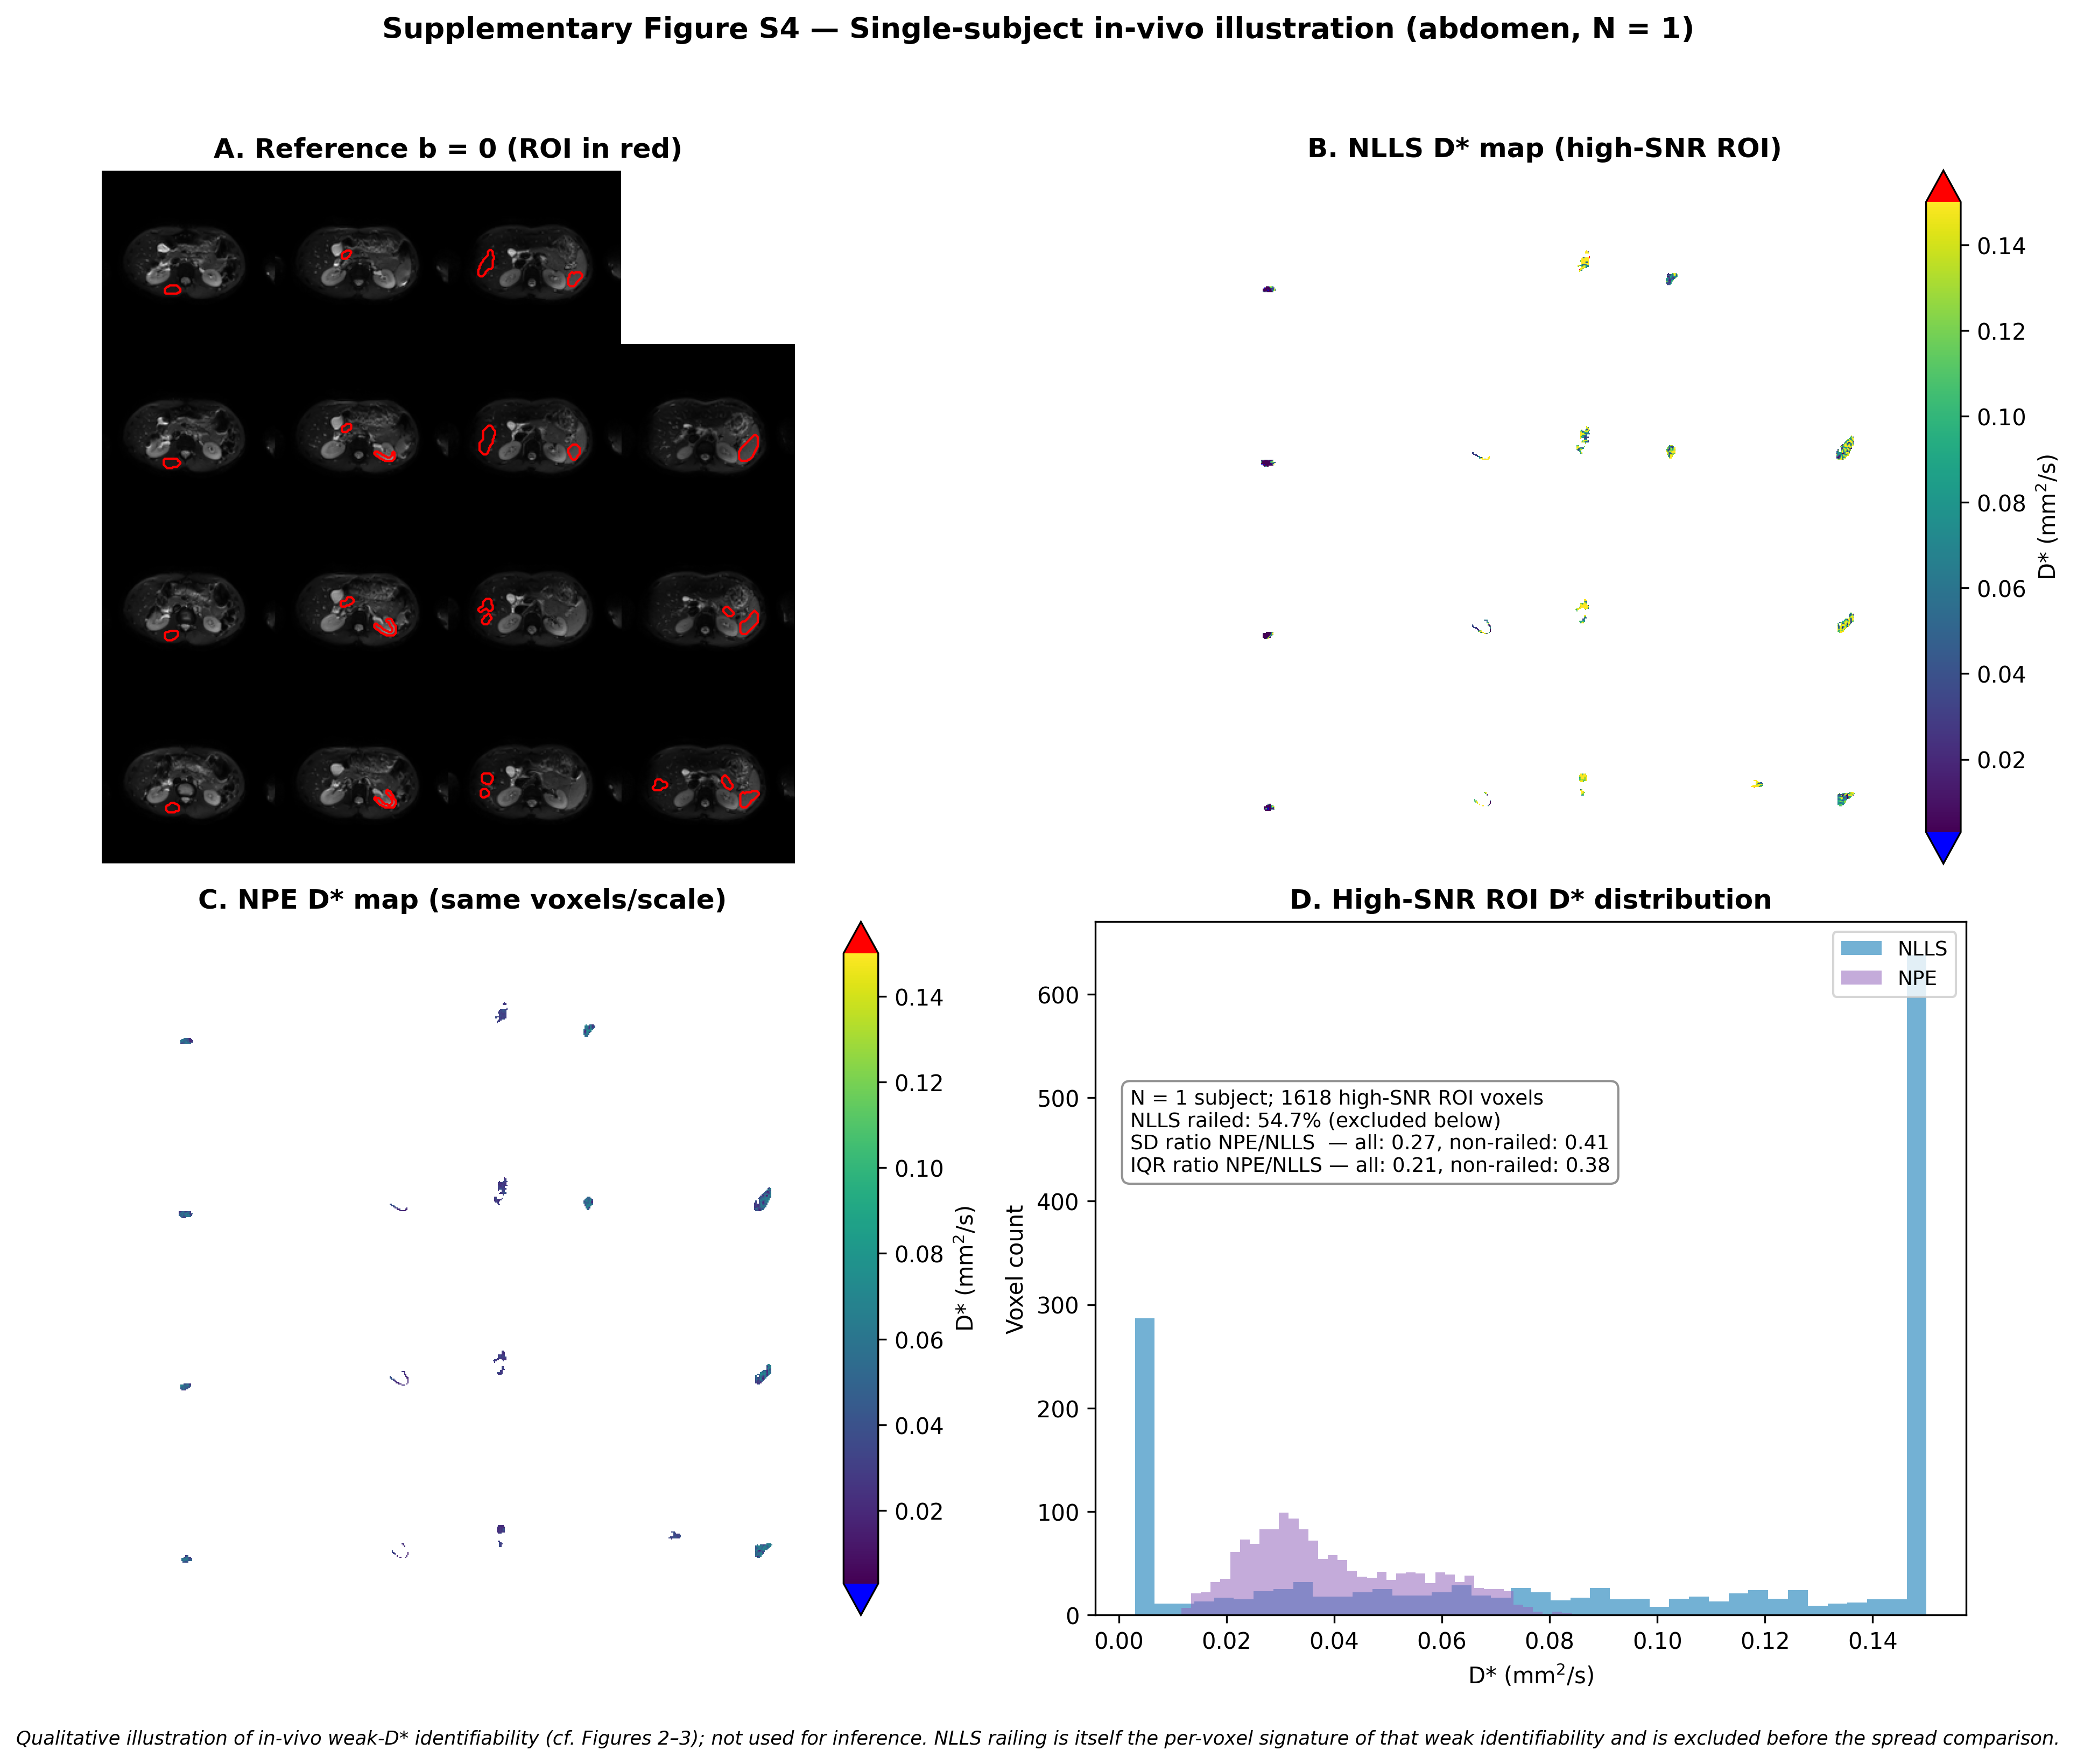

Values plotted in this chart, from the file beside it:
nlls_dstar, npe_dstar, nlls_railed
0.15, 0.03105, 1
0.0177, 0.02869, 0
0.1191, 0.02786, 0
0.15, 0.03135, 1
0.09418, 0.02466, 0
0.15, 0.02163, 1
0.15, 0.03138, 1
0.1412, 0.02968, 0
0.1201, 0.03283, 0
0.1202, 0.03127, 0
0.09227, 0.02891, 0
0.02005, 0.02772, 0
0.15, 0.03413, 1
0.1186, 0.02244, 0
0.07822, 0.02939, 0
0.1195, 0.03313, 0
0.15, 0.0374, 1
0.05065, 0.03129, 0
0.03036, 0.03212, 0
0.15, 0.02512, 1
0.15, 0.03524, 1
0.15, 0.03365, 1
0.15, 0.02647, 1
0.15, 0.02892, 1
0.15, 0.03393, 1
0.1149, 0.01828, 0
0.02235, 0.02409, 0
0.15, 0.02943, 1
0.07234, 0.0342, 0
0.15, 0.04208, 1
0.15, 0.02603, 1
0.15, 0.04101, 1
0.15, 0.04325, 1
0.1218, 0.03668, 0
0.15, 0.03327, 1
0.15, 0.03314, 1
0.15, 0.02773, 1
0.1412, 0.03386, 0
0.05859, 0.02407, 0
0.1185, 0.03184, 0
0.01435, 0.03032, 0
0.1022, 0.0314, 0
0.003000, 0.03316, 1
0.15, 0.02939, 1
0.1246, 0.02875, 0
0.15, 0.03717, 1
0.04979, 0.03298, 0
0.15, 0.03443, 1
0.15, 0.02894, 1
0.06355, 0.02888, 0
0.1408, 0.03733, 0
0.116, 0.04136, 0
0.15, 0.03124, 1
0.15, 0.03309, 1
0.15, 0.03308, 1
0.15, 0.04185, 1
0.06394, 0.04164, 0
0.15, 0.03097, 1
0.15, 0.03058, 1
0.15, 0.03454, 1
... 1,558 more rows
